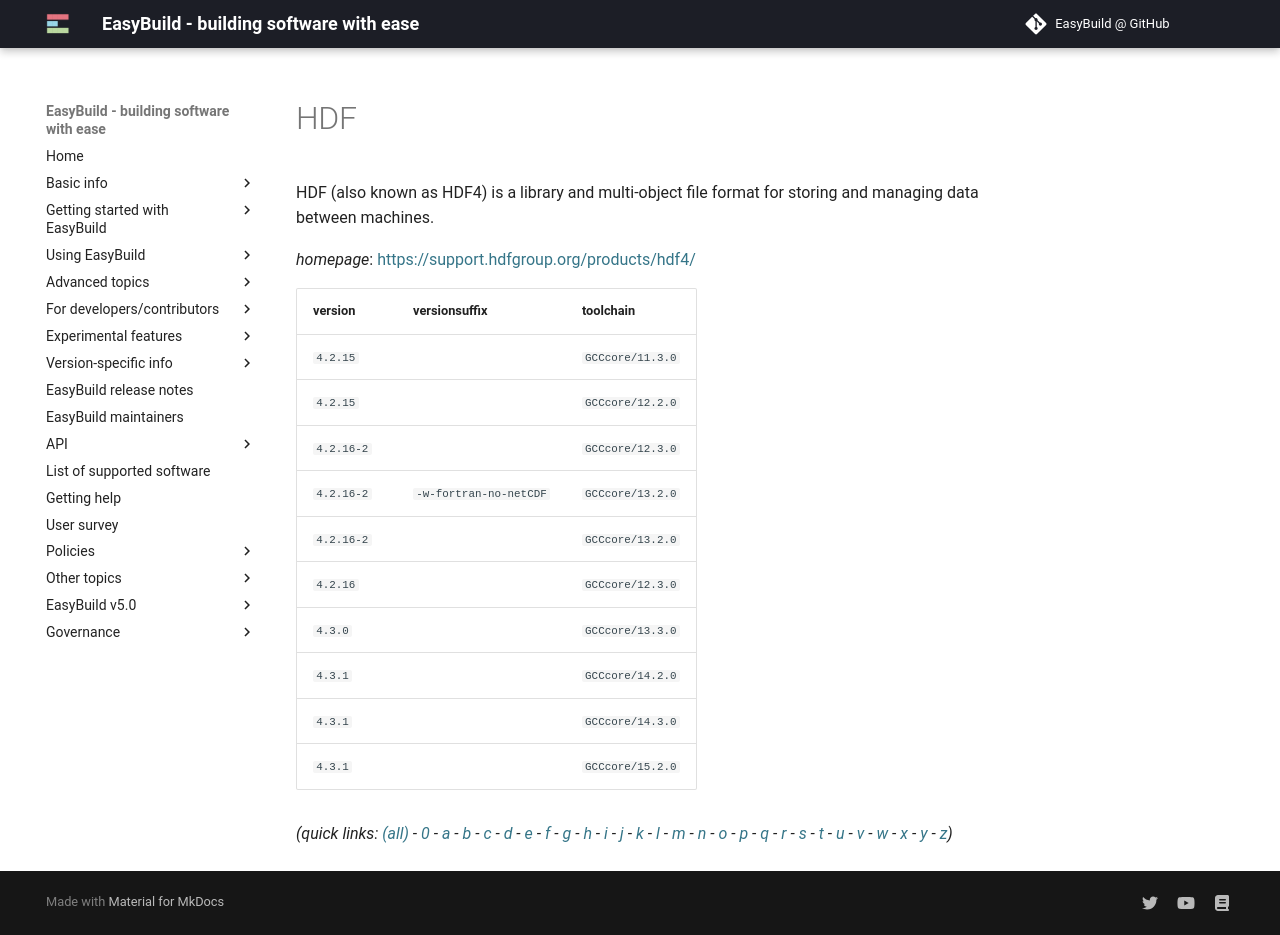

repository: easybuilders/easybuild-docs · page: version-specific/supported-software/h/HDF/index.html · generator: mkdocs

---
search:
  boost: 0.5
---
# HDF

HDF (also known as HDF4) is a library and multi-object file format for  storing and managing data between machines.

*homepage*: <https://support.hdfgroup.org/products/hdf4/>

version | versionsuffix | toolchain
--------|---------------|----------
``4.2.15`` |  | ``GCCcore/11.3.0``
``4.2.15`` |  | ``GCCcore/12.2.0``
``4.2.16-2`` |  | ``GCCcore/12.3.0``
``4.2.16-2`` | ``-w-fortran-no-netCDF`` | ``GCCcore/13.2.0``
``4.2.16-2`` |  | ``GCCcore/13.2.0``
``4.2.16`` |  | ``GCCcore/12.3.0``
``4.3.0`` |  | ``GCCcore/13.3.0``
``4.3.1`` |  | ``GCCcore/14.2.0``
``4.3.1`` |  | ``GCCcore/14.3.0``
``4.3.1`` |  | ``GCCcore/15.2.0``


*(quick links: [(all)](../index.md) - [0](../0/index.md) - [a](../a/index.md) - [b](../b/index.md) - [c](../c/index.md) - [d](../d/index.md) - [e](../e/index.md) - [f](../f/index.md) - [g](../g/index.md) - [h](../h/index.md) - [i](../i/index.md) - [j](../j/index.md) - [k](../k/index.md) - [l](../l/index.md) - [m](../m/index.md) - [n](../n/index.md) - [o](../o/index.md) - [p](../p/index.md) - [q](../q/index.md) - [r](../r/index.md) - [s](../s/index.md) - [t](../t/index.md) - [u](../u/index.md) - [v](../v/index.md) - [w](../w/index.md) - [x](../x/index.md) - [y](../y/index.md) - [z](../z/index.md))*
